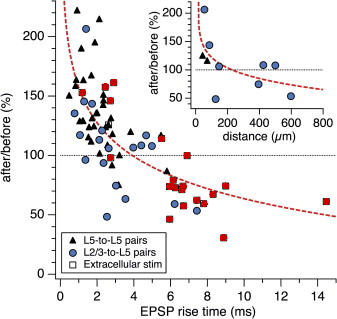

The file beside this chart, header and first rows:
14.449642850935886, 61.04294478527609
8.861, 30.67
8.975, 74.23
8.282, 67.18
7.807, 59.2
7.39, 62.27
6.677, 57.36
5.924, 46.32
5.921, 73.93
6.219, 72.7
6.119, 79.14
6.596, 71.17
6.675, 73.93
6.871, 100
5.481, 113.8
2.687, 97.85
2.702, 146
2.423, 157.7
2.879, 161.3
1.174, 152.8
